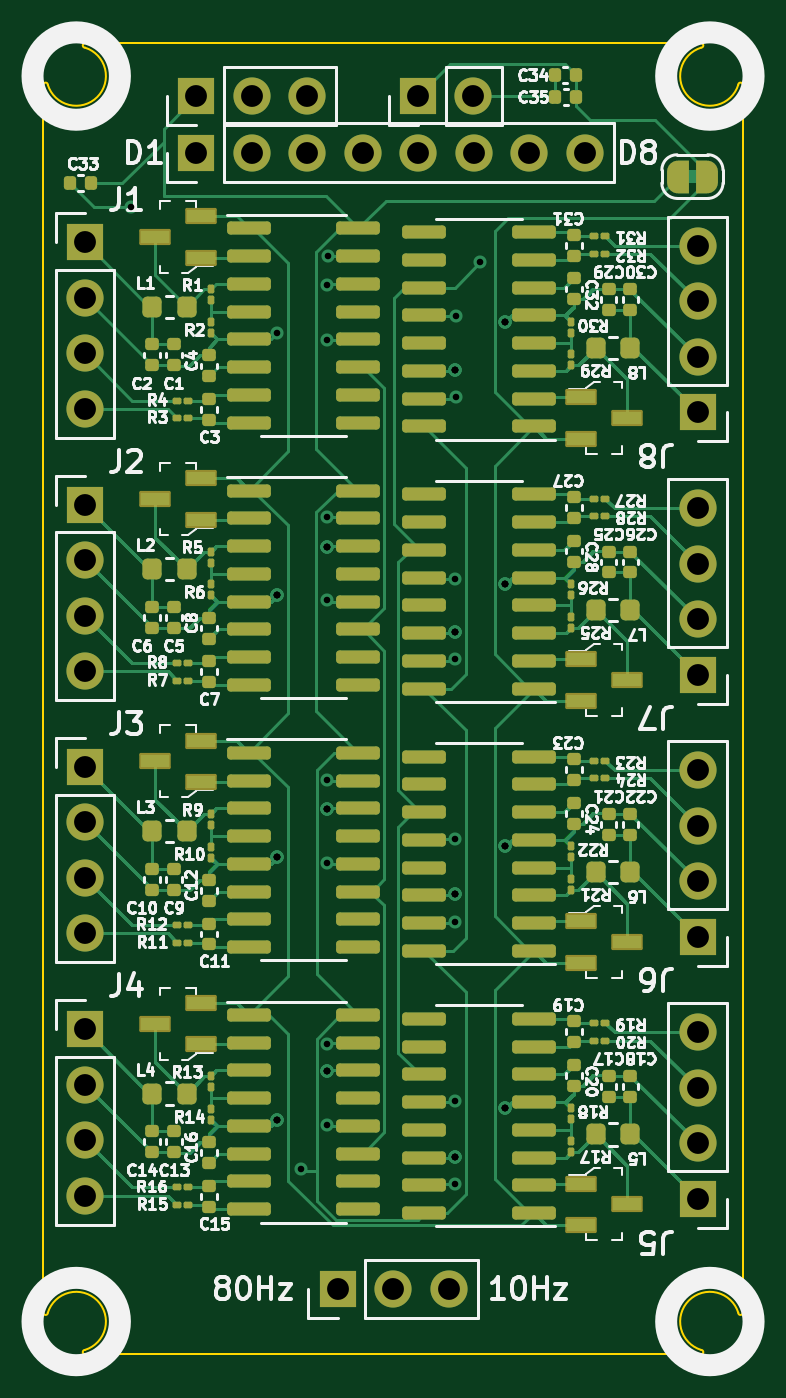
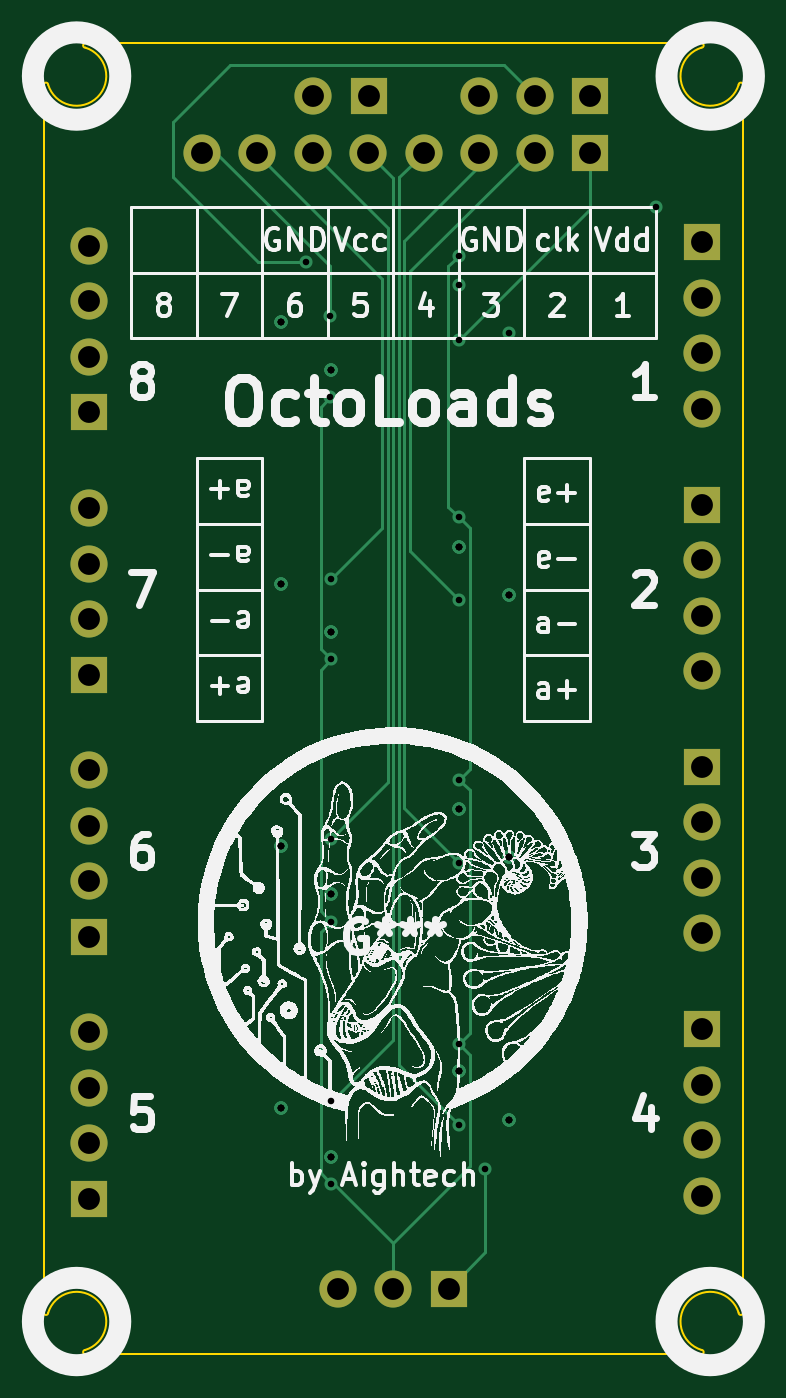
Circuit board: 11 layer files. Board 32.0 x 60.0 mm.
- bottom_mask: octoHX711-B_Mask.gbs (2095 bytes)
- paste: octoHX711-B_Paste.gbp (510 bytes)
- bottom_silk: octoHX711-B_Silkscreen.gbo (315069 bytes)
- bottom_copper: octoHX711-Back.gbl (9965 bytes)
- outline: octoHX711-Edge_Cuts.gm1 (1676 bytes)
- top_mask: octoHX711-F_Mask.gts (14451 bytes)
- paste: octoHX711-F_Paste.gtp (11729 bytes)
- top_silk: octoHX711-F_Silkscreen.gto (163676 bytes)
- top_copper: octoHX711-Front.gtl (449538 bytes)
- drill: octoHX711-NPTH.drl (334 bytes)
- drill: octoHX711-PTH.drl (2726 bytes)

=== bottom_mask: octoHX711-B_Mask.gbs ===
%TF.GenerationSoftware,KiCad,Pcbnew,7.0.2-6a45011f42~172~ubuntu22.04.1*%
%TF.CreationDate,2023-05-07T18:17:35+01:00*%
%TF.ProjectId,octoHX711,6f63746f-4858-4373-9131-2e6b69636164,rev?*%
%TF.SameCoordinates,Original*%
%TF.FileFunction,Soldermask,Bot*%
%TF.FilePolarity,Negative*%
%FSLAX46Y46*%
G04 Gerber Fmt 4.6, Leading zero omitted, Abs format (unit mm)*
G04 Created by KiCad (PCBNEW 7.0.2-6a45011f42~172~ubuntu22.04.1) date 2023-05-07 18:17:35*
%MOMM*%
%LPD*%
G01*
G04 APERTURE LIST*
%ADD10O,1.700000X1.700000*%
%ADD11R,1.700000X1.700000*%
G04 APERTURE END LIST*
D10*
%TO.C,J12*%
X143540000Y-122000000D03*
X141000000Y-122000000D03*
D11*
X138460000Y-122000000D03*
%TD*%
D10*
%TO.C,J8*%
X154935000Y-74270000D03*
X154935000Y-76810000D03*
X154935000Y-79350000D03*
D11*
X154935000Y-81890000D03*
%TD*%
D10*
%TO.C,J7*%
X154935000Y-86270000D03*
X154935000Y-88810000D03*
X154935000Y-91350000D03*
D11*
X154935000Y-93890000D03*
%TD*%
D10*
%TO.C,J6*%
X154935000Y-98270000D03*
X154935000Y-100810000D03*
X154935000Y-103350000D03*
D11*
X154935000Y-105890000D03*
%TD*%
D10*
%TO.C,J5*%
X154935000Y-110270000D03*
X154935000Y-112810000D03*
X154935000Y-115350000D03*
D11*
X154935000Y-117890000D03*
%TD*%
D10*
%TO.C,J4*%
X126895000Y-117735000D03*
X126895000Y-115195000D03*
X126895000Y-112655000D03*
D11*
X126895000Y-110115000D03*
%TD*%
D10*
%TO.C,J3*%
X126895000Y-105735000D03*
X126895000Y-103195000D03*
X126895000Y-100655000D03*
D11*
X126895000Y-98115000D03*
%TD*%
%TO.C,J2*%
X126895000Y-86115000D03*
D10*
X126895000Y-88655000D03*
X126895000Y-91195000D03*
X126895000Y-93735000D03*
%TD*%
%TO.C,J1*%
X126895000Y-81735000D03*
X126895000Y-79195000D03*
X126895000Y-76655000D03*
D11*
X126895000Y-74115000D03*
%TD*%
%TO.C,J9*%
X132000000Y-70000000D03*
D10*
X134540000Y-70000000D03*
X137080000Y-70000000D03*
X139620000Y-70000000D03*
X142160000Y-70000000D03*
X144700000Y-70000000D03*
X147240000Y-70000000D03*
X149780000Y-70000000D03*
%TD*%
D11*
%TO.C,J10*%
X132000000Y-67415000D03*
D10*
X134540000Y-67415000D03*
X137080000Y-67415000D03*
%TD*%
%TO.C,J11*%
X144675000Y-67415000D03*
D11*
X142135000Y-67415000D03*
%TD*%
M02*

=== paste: octoHX711-B_Paste.gbp ===
%TF.GenerationSoftware,KiCad,Pcbnew,7.0.2-6a45011f42~172~ubuntu22.04.1*%
%TF.CreationDate,2023-05-07T18:17:33+01:00*%
%TF.ProjectId,octoHX711,6f63746f-4858-4373-9131-2e6b69636164,rev?*%
%TF.SameCoordinates,Original*%
%TF.FileFunction,Paste,Bot*%
%TF.FilePolarity,Positive*%
%FSLAX46Y46*%
G04 Gerber Fmt 4.6, Leading zero omitted, Abs format (unit mm)*
G04 Created by KiCad (PCBNEW 7.0.2-6a45011f42~172~ubuntu22.04.1) date 2023-05-07 18:17:33*
%MOMM*%
%LPD*%
G01*
G04 APERTURE LIST*
G04 APERTURE END LIST*
M02*

=== bottom_silk: octoHX711-B_Silkscreen.gbo (315069 bytes, source omitted) ===
=== bottom_copper: octoHX711-Back.gbl (9965 bytes, source omitted) ===
=== outline: octoHX711-Edge_Cuts.gm1 ===
%TF.GenerationSoftware,KiCad,Pcbnew,7.0.2-6a45011f42~172~ubuntu22.04.1*%
%TF.CreationDate,2023-05-07T18:17:35+01:00*%
%TF.ProjectId,octoHX711,6f63746f-4858-4373-9131-2e6b69636164,rev?*%
%TF.SameCoordinates,Original*%
%TF.FileFunction,Profile,NP*%
%FSLAX46Y46*%
G04 Gerber Fmt 4.6, Leading zero omitted, Abs format (unit mm)*
G04 Created by KiCad (PCBNEW 7.0.2-6a45011f42~172~ubuntu22.04.1) date 2023-05-07 18:17:35*
%MOMM*%
%LPD*%
G01*
G04 APERTURE LIST*
%TA.AperFunction,Profile*%
%ADD10C,0.100000*%
%TD*%
G04 APERTURE END LIST*
D10*
X126900000Y-124800000D02*
G75*
G03*
X126900000Y-125000000I0J-100000D01*
G01*
X125000000Y-123100000D02*
G75*
G03*
X125200000Y-123100000I100000J0D01*
G01*
X126900000Y-124800000D02*
G75*
G03*
X125200000Y-123100000I-400000J1300000D01*
G01*
X156800000Y-123100000D02*
G75*
G03*
X157000000Y-123100000I100000J0D01*
G01*
X155100000Y-125000000D02*
G75*
G03*
X155100000Y-124800000I0J100000D01*
G01*
X156800000Y-123100000D02*
G75*
G03*
X155100000Y-124800000I-1300000J-400000D01*
G01*
X155100000Y-65200000D02*
G75*
G03*
X155100000Y-65000000I0J100000D01*
G01*
X157000000Y-66900000D02*
G75*
G03*
X156800000Y-66900000I-100000J0D01*
G01*
X155100000Y-65200000D02*
G75*
G03*
X156800000Y-66900000I400000J-1300000D01*
G01*
X125200000Y-66900000D02*
G75*
G03*
X125000000Y-66900000I-100000J0D01*
G01*
X126900000Y-65000000D02*
G75*
G03*
X126900000Y-65200000I0J-100000D01*
G01*
X125200000Y-66900000D02*
G75*
G03*
X126900000Y-65200000I1300000J400000D01*
G01*
X126900000Y-65000000D02*
X155100000Y-65000000D01*
X125000000Y-123100000D02*
X125000000Y-66900000D01*
X155100000Y-125000000D02*
X126900000Y-125000000D01*
X157000000Y-66900000D02*
X157000000Y-123100000D01*
M02*

=== top_mask: octoHX711-F_Mask.gts (14451 bytes, source omitted) ===
=== paste: octoHX711-F_Paste.gtp (11729 bytes, source omitted) ===
=== top_silk: octoHX711-F_Silkscreen.gto (163676 bytes, source omitted) ===
=== top_copper: octoHX711-Front.gtl (449538 bytes, source omitted) ===
=== drill: octoHX711-NPTH.drl ===
M48
; DRILL file {KiCad 7.0.2-6a45011f42~172~ubuntu22.04.1} date Sun 07 May 2023 18:17:41 BST
; FORMAT={-:-/ absolute / metric / decimal}
; #@! TF.CreationDate,2023-05-07T18:17:41+01:00
; #@! TF.GenerationSoftware,Kicad,Pcbnew,7.0.2-6a45011f42~172~ubuntu22.04.1
; #@! TF.FileFunction,NonPlated,1,4,NPTH
FMAT,2
METRIC
%
G90
G05
T0
M30

=== drill: octoHX711-PTH.drl ===
M48
; DRILL file {KiCad 7.0.2-6a45011f42~172~ubuntu22.04.1} date Sun 07 May 2023 18:17:41 BST
; FORMAT={-:-/ absolute / metric / decimal}
; #@! TF.CreationDate,2023-05-07T18:17:41+01:00
; #@! TF.GenerationSoftware,Kicad,Pcbnew,7.0.2-6a45011f42~172~ubuntu22.04.1
; #@! TF.FileFunction,Plated,1,4,PTH
FMAT,2
METRIC
; #@! TA.AperFunction,Plated,PTH,ViaDrill
T1C0.300
; #@! TA.AperFunction,Plated,PTH,ComponentDrill
T2C1.000
%
G90
G05
T1
X129.0Y-72.5
X135.695Y-78.255
X135.695Y-90.255
X135.695Y-90.255
X135.695Y-90.255
X135.695Y-90.255
X135.695Y-90.255
X135.695Y-102.255
X135.695Y-102.255
X135.695Y-102.255
X135.695Y-102.255
X135.695Y-102.255
X135.695Y-114.255
X135.695Y-114.255
X135.695Y-114.255
X135.695Y-114.255
X135.695Y-114.255
X136.8Y-116.5
X137.985Y-86.7
X137.994Y-90.5
X137.994Y-98.7
X137.994Y-102.5
X137.994Y-110.8
X137.995Y-76.055
X137.995Y-88.055
X137.995Y-88.055
X137.995Y-88.055
X137.995Y-88.055
X137.995Y-88.055
X137.995Y-100.055
X137.995Y-100.055
X137.995Y-100.055
X137.995Y-100.055
X137.995Y-100.055
X137.995Y-112.055
X137.995Y-112.055
X137.995Y-112.055
X137.995Y-112.055
X137.995Y-112.055
X138.0Y-78.6
X138.0Y-114.5
X138.014Y-74.729
X143.835Y-79.95
X143.835Y-79.95
X143.835Y-79.95
X143.835Y-79.95
X143.835Y-79.95
X143.835Y-91.95
X143.835Y-91.95
X143.835Y-91.95
X143.835Y-91.95
X143.835Y-91.95
X143.835Y-103.95
X143.835Y-103.95
X143.835Y-103.95
X143.835Y-103.95
X143.835Y-103.95
X143.835Y-115.95
X143.835Y-115.95
X143.835Y-115.95
X143.835Y-115.95
X143.835Y-115.95
X143.835Y-89.5
X143.835Y-93.2
X143.835Y-101.4
X143.835Y-105.2
X143.835Y-113.4
X143.835Y-117.2
X143.9Y-77.5
X143.9Y-81.2
X145.0Y-75.0
X146.135Y-77.75
X146.135Y-77.75
X146.135Y-77.75
X146.135Y-77.75
X146.135Y-77.75
X146.135Y-89.75
X146.135Y-89.75
X146.135Y-89.75
X146.135Y-89.75
X146.135Y-89.75
X146.135Y-101.75
X146.135Y-101.75
X146.135Y-101.75
X146.135Y-101.75
X146.135Y-101.75
X146.135Y-113.75
X146.135Y-113.75
X146.135Y-113.75
X146.135Y-113.75
X146.135Y-113.75
T2
X126.895Y-74.115
X126.895Y-76.655
X126.895Y-79.195
X126.895Y-81.735
X126.895Y-86.115
X126.895Y-88.655
X126.895Y-91.195
X126.895Y-93.735
X126.895Y-98.115
X126.895Y-100.655
X126.895Y-103.195
X126.895Y-105.735
X126.895Y-110.115
X126.895Y-112.655
X126.895Y-115.195
X126.895Y-117.735
X132.0Y-67.415
X132.0Y-70.0
X134.54Y-67.415
X134.54Y-70.0
X137.08Y-67.415
X137.08Y-70.0
X138.46Y-122.0
X139.62Y-70.0
X141.0Y-122.0
X142.135Y-67.415
X142.16Y-70.0
X143.54Y-122.0
X144.675Y-67.415
X144.7Y-70.0
X147.24Y-70.0
X149.78Y-70.0
X154.935Y-74.27
X154.935Y-76.81
X154.935Y-79.35
X154.935Y-81.89
X154.935Y-86.27
X154.935Y-88.81
X154.935Y-91.35
X154.935Y-93.89
X154.935Y-98.27
X154.935Y-100.81
X154.935Y-103.35
X154.935Y-105.89
X154.935Y-110.27
X154.935Y-112.81
X154.935Y-115.35
X154.935Y-117.89
T0
M30

